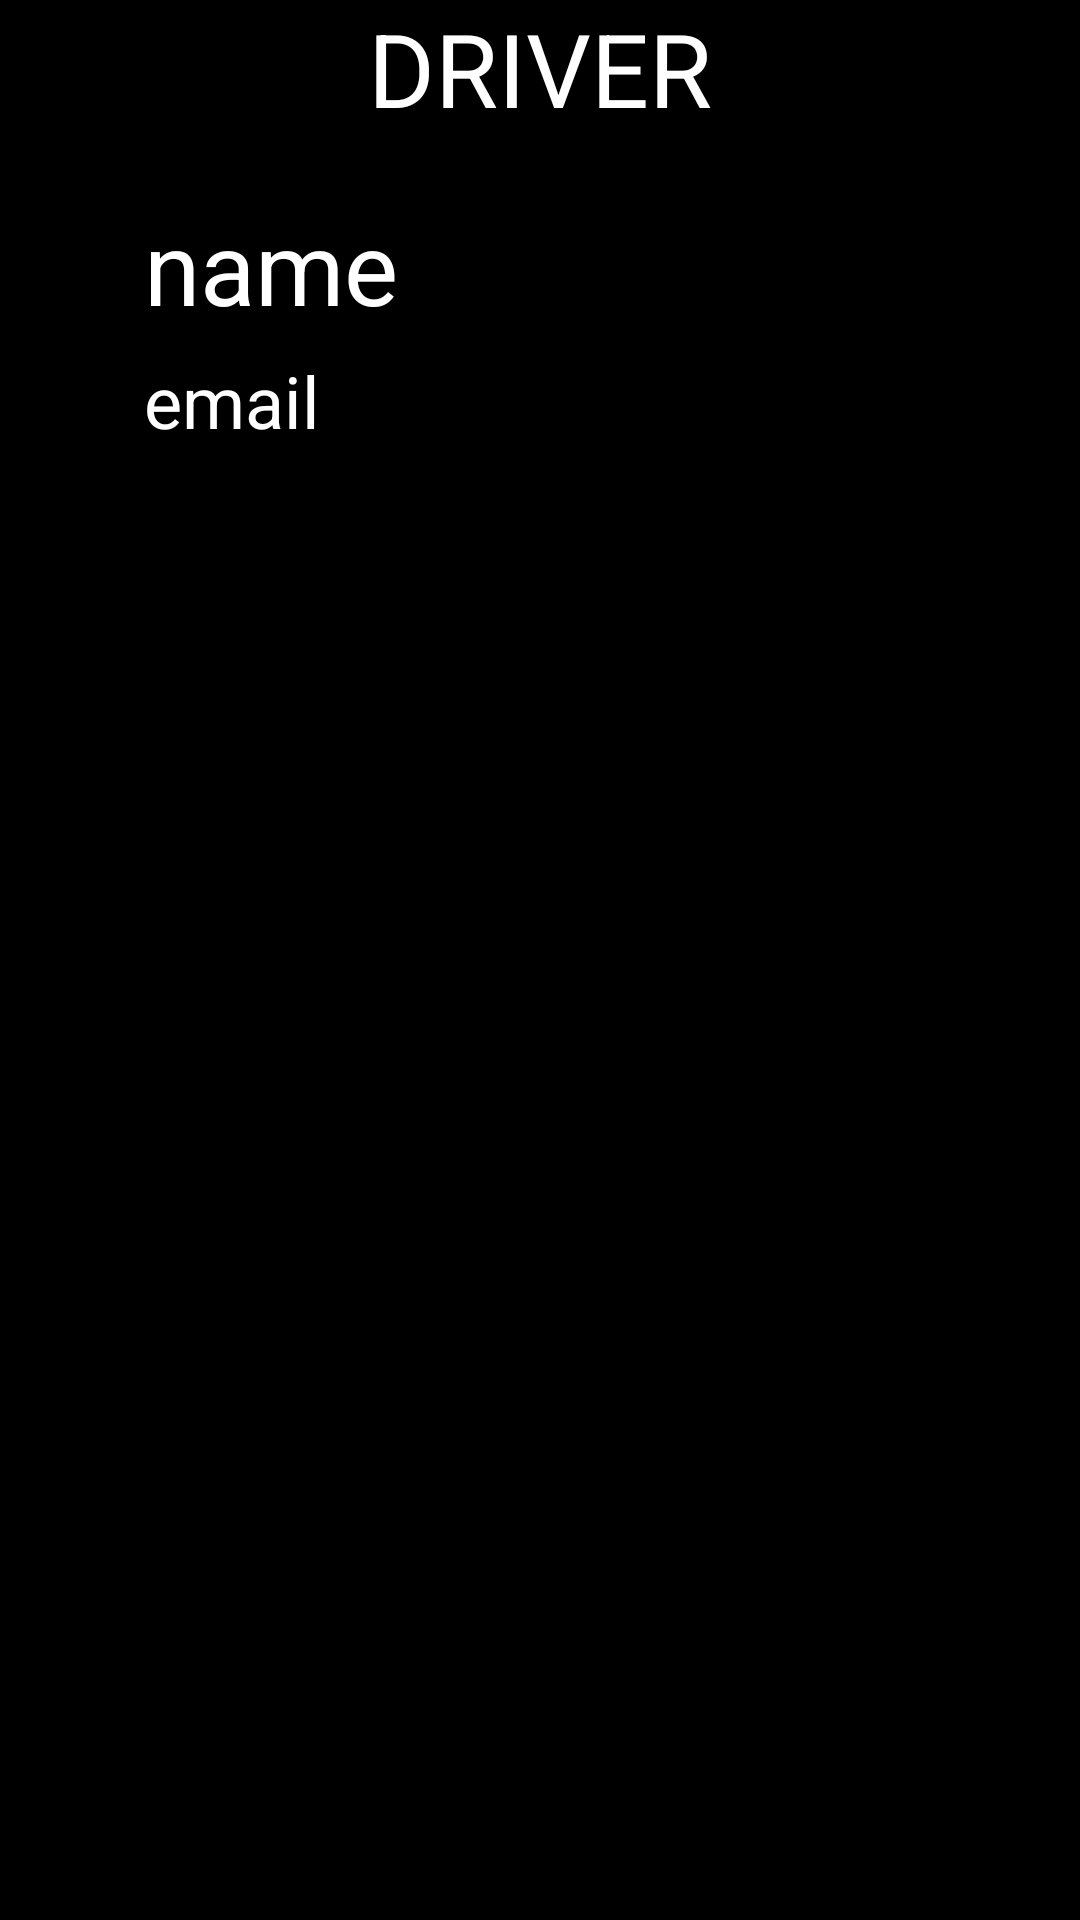

Android layout source for this screen:
<!-- AndroidManifest.xml: application theme Theme.SundoAppV04 -->
<!-- res/layout/fragment_driver_home.xml -->
<?xml version="1.0" encoding="utf-8"?>
<FrameLayout xmlns:android="http://schemas.android.com/apk/res/android"
    xmlns:tools="http://schemas.android.com/tools"
    android:layout_width="match_parent"
    android:layout_height="match_parent"
    xmlns:app="http://schemas.android.com/apk/res-auto"
    android:background="@color/black"
    tools:context=".DriverFragmentHome">

    <RelativeLayout
        android:layout_width="match_parent"
        android:layout_height="match_parent">

        <TextView
            android:layout_width="wrap_content"
            android:layout_height="wrap_content"
            android:text="DRIVER"
            android:id="@+id/uidText"
            android:layout_centerHorizontal="true"
            android:textColor="@color/white"
            android:textSize="34sp" />

        <TextView
            android:id="@+id/nameDriver"
            android:layout_width="wrap_content"
            android:layout_height="wrap_content"
            android:layout_alignParentStart="true"
            android:layout_alignParentTop="true"
            android:layout_centerInParent="true"
            android:layout_marginStart="48dp"
            android:layout_marginTop="66dp"
            android:text="name"
            android:textColor="@color/white"
            android:textSize="34sp" />

        <TextView
            android:id="@+id/emailDriver"
            android:layout_width="wrap_content"
            android:layout_height="wrap_content"
            android:layout_below="@id/nameDriver"
            android:layout_alignParentStart="true"
            android:layout_centerVertical="true"
            android:layout_marginStart="48dp"
            android:layout_marginTop="6dp"
            android:text="email"
            android:textColor="@color/white"
            android:textSize="24sp" />


    </RelativeLayout>

</FrameLayout>
<!-- resources referenced by this layout -->
<resources>
  <style name="Theme.SundoAppV04" parent="Theme.MaterialComponents.DayNight.DarkActionBar">
          
          <item name="colorPrimary">@color/purple_500</item>
          <item name="colorPrimaryVariant">@color/purple_700</item>
          <item name="colorOnPrimary">@color/white</item>
          
          <item name="colorSecondary">@color/teal_200</item>
          <item name="colorSecondaryVariant">@color/teal_700</item>
          <item name="colorOnSecondary">@color/black</item>
          
          <item name="android:statusBarColor" tools:targetApi="l">?attr/colorPrimaryVariant</item>
          
      </style>
  <!-- not gathered from this repository: default colours our renderer supplied (Android Studio template values) -->
  <color name="purple_500">#FF6200EE</color>
  <color name="purple_700">#FF3700B3</color>
  <color name="teal_200">#FF03DAC5</color>
  <color name="teal_700">#FF018786</color>
  <color name="black">#FF000000</color>
  <color name="white">#FFFFFFFF</color>
</resources>
